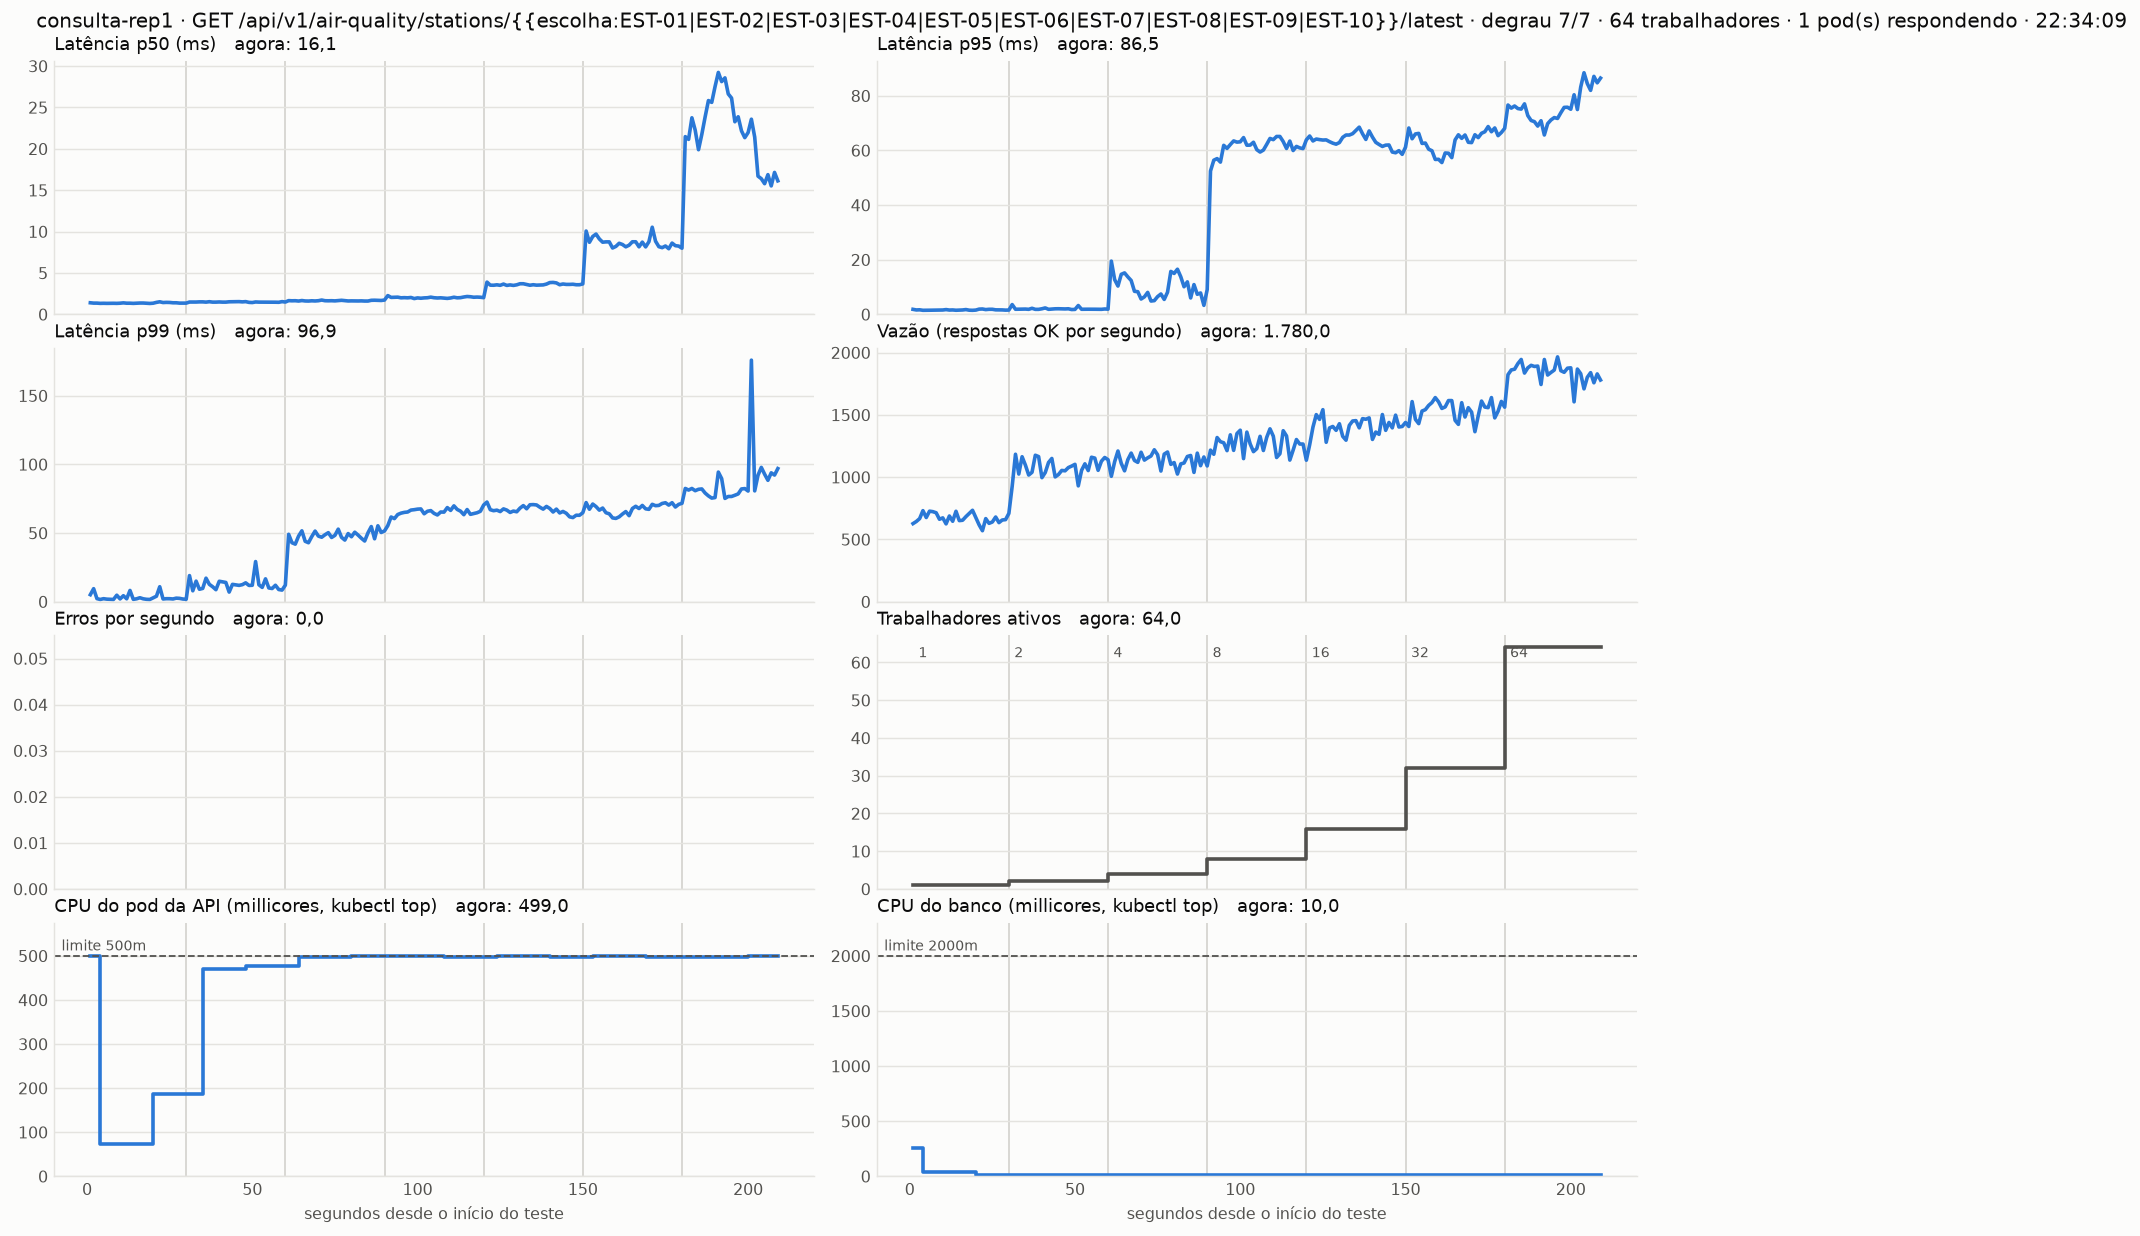

Data behind this chart, as committed beside it:
hora, segundo, fase, fases, trabalhadores, ok_s, erros_s, p50_ms, p95_ms, p99_ms, pods, cpu_api_m, cpu_banco_m, servico, rota
22:30:40, 1, 1, 7, 1, 627, 0, 1.4, 1.84, 5.09, 1, 500, 261, air-quality-api, GET /api/v1/air-quality/stations/{{escol…
22:30:41, 2, 1, 7, 1, 644, 0, 1.36, 1.62, 9.47, 1, 500, 261, air-quality-api, GET /api/v1/air-quality/stations/{{escol…
22:30:42, 3, 1, 7, 1, 667, 0, 1.36, 1.67, 2.22, 1, 500, 261, air-quality-api, GET /api/v1/air-quality/stations/{{escol…
22:30:43, 4, 1, 7, 1, 731, 0, 1.33, 1.49, 1.62, 1, 73, 38, air-quality-api, GET /api/v1/air-quality/stations/{{escol…
22:30:44, 5, 1, 7, 1, 676, 0, 1.34, 1.52, 2.18, 1, 73, 38, air-quality-api, GET /api/v1/air-quality/stations/{{escol…
22:30:45, 6, 1, 7, 1, 727, 0, 1.33, 1.52, 1.84, 1, 73, 38, air-quality-api, GET /api/v1/air-quality/stations/{{escol…
22:30:46, 7, 1, 7, 1, 723, 0, 1.34, 1.53, 1.69, 1, 73, 38, air-quality-api, GET /api/v1/air-quality/stations/{{escol…
22:30:47, 8, 1, 7, 1, 714, 0, 1.34, 1.51, 1.62, 1, 73, 38, air-quality-api, GET /api/v1/air-quality/stations/{{escol…
22:30:48, 9, 1, 7, 1, 662, 0, 1.33, 1.52, 4.72, 1, 73, 38, air-quality-api, GET /api/v1/air-quality/stations/{{escol…
22:30:49, 10, 1, 7, 1, 673, 0, 1.35, 1.6, 2.01, 1, 73, 38, air-quality-api, GET /api/v1/air-quality/stations/{{escol…
22:30:50, 11, 1, 7, 1, 625, 0, 1.39, 1.75, 4.34, 1, 73, 38, air-quality-api, GET /api/v1/air-quality/stations/{{escol…
22:30:51, 12, 1, 7, 1, 688, 0, 1.35, 1.58, 2.09, 1, 73, 38, air-quality-api, GET /api/v1/air-quality/stations/{{escol…
22:30:52, 13, 1, 7, 1, 646, 0, 1.35, 1.62, 8.18, 1, 73, 38, air-quality-api, GET /api/v1/air-quality/stations/{{escol…
22:30:53, 14, 1, 7, 1, 726, 0, 1.33, 1.51, 1.7, 1, 73, 38, air-quality-api, GET /api/v1/air-quality/stations/{{escol…
22:30:54, 15, 1, 7, 1, 651, 0, 1.35, 1.54, 2.1, 1, 73, 38, air-quality-api, GET /api/v1/air-quality/stations/{{escol…
22:30:55, 16, 1, 7, 1, 654, 0, 1.37, 1.61, 2.88, 1, 73, 38, air-quality-api, GET /api/v1/air-quality/stations/{{escol…
22:30:56, 17, 1, 7, 1, 683, 0, 1.37, 1.76, 2.09, 1, 73, 38, air-quality-api, GET /api/v1/air-quality/stations/{{escol…
22:30:57, 18, 1, 7, 1, 708, 0, 1.34, 1.53, 1.73, 1, 73, 38, air-quality-api, GET /api/v1/air-quality/stations/{{escol…
22:30:58, 19, 1, 7, 1, 734, 0, 1.32, 1.49, 1.61, 1, 73, 38, air-quality-api, GET /api/v1/air-quality/stations/{{escol…
22:30:59, 20, 1, 7, 1, 676, 0, 1.35, 1.57, 2.78, 1, 187, 12, air-quality-api, GET /api/v1/air-quality/stations/{{escol…
22:31:00, 21, 1, 7, 1, 617, 0, 1.45, 1.92, 3.98, 1, 187, 12, air-quality-api, GET /api/v1/air-quality/stations/{{escol…
22:31:01, 22, 1, 7, 1, 570, 0, 1.52, 1.97, 10.89, 1, 187, 12, air-quality-api, GET /api/v1/air-quality/stations/{{escol…
22:31:02, 23, 1, 7, 1, 667, 0, 1.43, 1.75, 1.96, 1, 187, 12, air-quality-api, GET /api/v1/air-quality/stations/{{escol…
22:31:03, 24, 1, 7, 1, 629, 0, 1.45, 1.86, 2.18, 1, 187, 12, air-quality-api, GET /api/v1/air-quality/stations/{{escol…
22:31:04, 25, 1, 7, 1, 640, 0, 1.44, 1.86, 2.17, 1, 187, 12, air-quality-api, GET /api/v1/air-quality/stations/{{escol…
22:31:05, 26, 1, 7, 1, 680, 0, 1.4, 1.66, 1.98, 1, 187, 12, air-quality-api, GET /api/v1/air-quality/stations/{{escol…
22:31:06, 27, 1, 7, 1, 635, 0, 1.4, 1.65, 2.57, 1, 187, 12, air-quality-api, GET /api/v1/air-quality/stations/{{escol…
22:31:07, 28, 1, 7, 1, 656, 0, 1.36, 1.63, 2.42, 1, 187, 12, air-quality-api, GET /api/v1/air-quality/stations/{{escol…
22:31:08, 29, 1, 7, 1, 659, 0, 1.36, 1.55, 1.93, 1, 187, 12, air-quality-api, GET /api/v1/air-quality/stations/{{escol…
22:31:09, 30, 2, 7, 2, 709, 0, 1.36, 1.58, 1.78, 1, 187, 12, air-quality-api, GET /api/v1/air-quality/stations/{{escol…
22:31:10, 31, 2, 7, 2, 927, 0, 1.49, 3.59, 19.0, 1, 187, 12, air-quality-api, GET /api/v1/air-quality/stations/{{escol…
22:31:11, 32, 2, 7, 2, 1184, 0, 1.49, 1.87, 7.93, 1, 187, 12, air-quality-api, GET /api/v1/air-quality/stations/{{escol…
22:31:12, 33, 2, 7, 2, 1025, 0, 1.49, 1.88, 14.96, 1, 187, 12, air-quality-api, GET /api/v1/air-quality/stations/{{escol…
22:31:13, 34, 2, 7, 2, 1164, 0, 1.51, 1.85, 9.04, 1, 187, 12, air-quality-api, GET /api/v1/air-quality/stations/{{escol…
22:31:14, 35, 2, 7, 2, 1097, 0, 1.51, 1.94, 9.66, 1, 471, 8, air-quality-api, GET /api/v1/air-quality/stations/{{escol…
22:31:15, 36, 2, 7, 2, 1017, 0, 1.48, 1.85, 17.11, 1, 471, 8, air-quality-api, GET /api/v1/air-quality/stations/{{escol…
22:31:16, 37, 2, 7, 2, 1039, 0, 1.53, 2.23, 12.65, 1, 471, 8, air-quality-api, GET /api/v1/air-quality/stations/{{escol…
22:31:17, 38, 2, 7, 2, 1176, 0, 1.48, 1.84, 10.88, 1, 471, 8, air-quality-api, GET /api/v1/air-quality/stations/{{escol…
22:31:18, 39, 2, 7, 2, 1165, 0, 1.48, 1.84, 8.74, 1, 471, 8, air-quality-api, GET /api/v1/air-quality/stations/{{escol…
22:31:19, 40, 2, 7, 2, 996, 0, 1.5, 2.05, 14.88, 1, 471, 8, air-quality-api, GET /api/v1/air-quality/stations/{{escol…
22:31:20, 41, 2, 7, 2, 1037, 0, 1.48, 2.36, 14.44, 1, 471, 8, air-quality-api, GET /api/v1/air-quality/stations/{{escol…
22:31:21, 42, 2, 7, 2, 1118, 0, 1.48, 1.85, 14.01, 1, 471, 8, air-quality-api, GET /api/v1/air-quality/stations/{{escol…
22:31:22, 43, 2, 7, 2, 1150, 0, 1.52, 1.95, 6.99, 1, 471, 8, air-quality-api, GET /api/v1/air-quality/stations/{{escol…
22:31:23, 44, 2, 7, 2, 1002, 0, 1.53, 2.04, 12.62, 1, 471, 8, air-quality-api, GET /api/v1/air-quality/stations/{{escol…
22:31:24, 45, 2, 7, 2, 1021, 0, 1.53, 2.06, 12.21, 1, 471, 8, air-quality-api, GET /api/v1/air-quality/stations/{{escol…
22:31:25, 46, 2, 7, 2, 1054, 0, 1.54, 2.01, 11.88, 1, 471, 8, air-quality-api, GET /api/v1/air-quality/stations/{{escol…
22:31:26, 47, 2, 7, 2, 1051, 0, 1.51, 1.99, 12.41, 1, 471, 8, air-quality-api, GET /api/v1/air-quality/stations/{{escol…
22:31:27, 48, 2, 7, 2, 1077, 0, 1.54, 2.05, 13.73, 1, 478, 10, air-quality-api, GET /api/v1/air-quality/stations/{{escol…
22:31:28, 49, 2, 7, 2, 1089, 0, 1.45, 1.77, 11.83, 1, 478, 10, air-quality-api, GET /api/v1/air-quality/stations/{{escol…
22:31:29, 50, 2, 7, 2, 1103, 0, 1.43, 1.82, 11.95, 1, 478, 10, air-quality-api, GET /api/v1/air-quality/stations/{{escol…
22:31:30, 51, 2, 7, 2, 930, 0, 1.5, 3.24, 29.22, 1, 478, 10, air-quality-api, GET /api/v1/air-quality/stations/{{escol…
22:31:31, 52, 2, 7, 2, 1055, 0, 1.48, 1.87, 12.32, 1, 478, 10, air-quality-api, GET /api/v1/air-quality/stations/{{escol…
22:31:32, 53, 2, 7, 2, 1107, 0, 1.48, 1.86, 10.41, 1, 478, 10, air-quality-api, GET /api/v1/air-quality/stations/{{escol…
22:31:33, 54, 2, 7, 2, 1053, 0, 1.47, 1.89, 16.63, 1, 478, 10, air-quality-api, GET /api/v1/air-quality/stations/{{escol…
22:31:34, 55, 2, 7, 2, 1160, 0, 1.49, 1.9, 9.99, 1, 478, 10, air-quality-api, GET /api/v1/air-quality/stations/{{escol…
22:31:35, 56, 2, 7, 2, 1153, 0, 1.47, 1.88, 9.6, 1, 478, 10, air-quality-api, GET /api/v1/air-quality/stations/{{escol…
22:31:36, 57, 2, 7, 2, 1055, 0, 1.47, 1.85, 11.96, 1, 478, 10, air-quality-api, GET /api/v1/air-quality/stations/{{escol…
22:31:37, 58, 2, 7, 2, 1128, 0, 1.46, 1.85, 8.85, 1, 478, 10, air-quality-api, GET /api/v1/air-quality/stations/{{escol…
22:31:38, 59, 2, 7, 2, 1158, 0, 1.54, 1.97, 8.44, 1, 478, 10, air-quality-api, GET /api/v1/air-quality/stations/{{escol…
22:31:39, 60, 3, 7, 4, 1140, 0, 1.49, 1.91, 12.05, 1, 478, 10, air-quality-api, GET /api/v1/air-quality/stations/{{escol…
... 149 more rows
